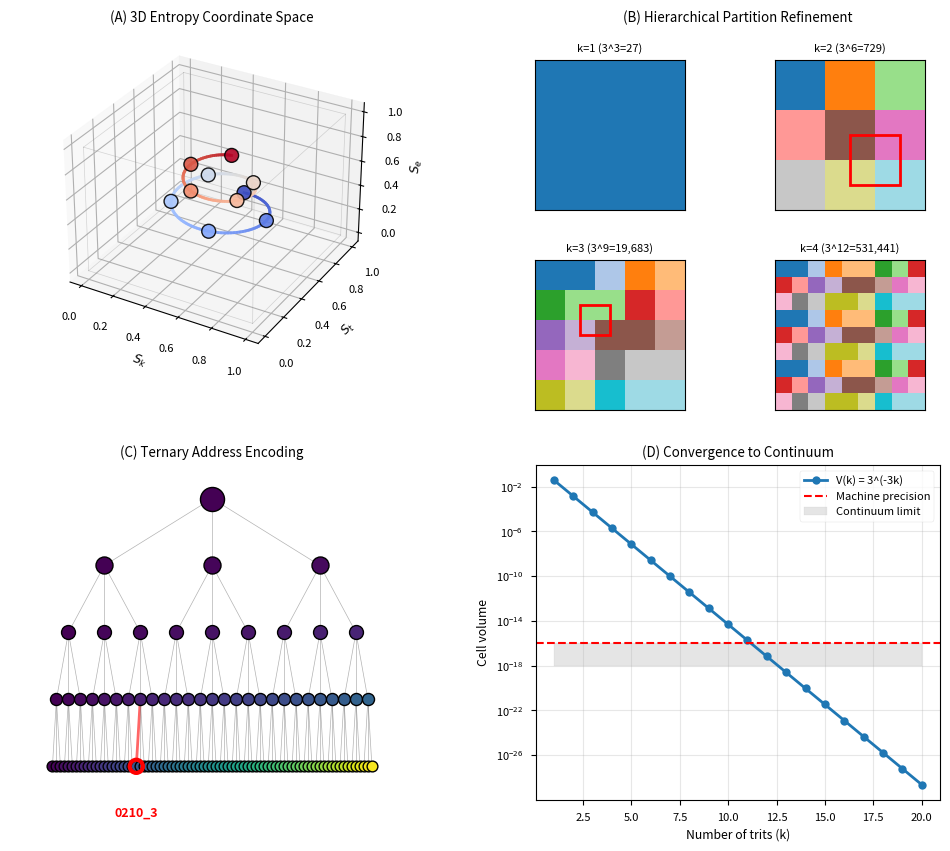

This chart was generated by the following Python code:
"""Generate Figure 1 only"""
import numpy as np
import matplotlib.pyplot as plt
from mpl_toolkits.mplot3d import Axes3D
import matplotlib.gridspec as gridspec
import os

os.makedirs('figures', exist_ok=True)
plt.style.use('seaborn-v0_8-paper')

fig = plt.figure(figsize=(12, 10))
gs = gridspec.GridSpec(2, 2, figure=fig, hspace=0.3, wspace=0.3)

# Panel A: 3D Entropy Coordinate Space
ax1 = fig.add_subplot(gs[0, 0], projection='3d')

# Draw unit cube wireframe
r = [0, 1]
for i in [0, 1]:
    for j in [0, 1]:
        ax1.plot3D([r[0], r[1]], [r[i], r[i]], [r[j], r[j]], 'gray', alpha=0.3, linewidth=0.5)
        ax1.plot3D([r[i], r[i]], [r[0], r[1]], [r[j], r[j]], 'gray', alpha=0.3, linewidth=0.5)
        ax1.plot3D([r[i], r[i]], [r[j], r[j]], [r[0], r[1]], 'gray', alpha=0.3, linewidth=0.5)

# Sample trajectory
t = np.linspace(0, 4*np.pi, 200)
Sk_traj = 0.5 + 0.3*np.sin(t) * np.exp(-t/20)
St_traj = 0.5 + 0.3*np.cos(t) * np.exp(-t/20)
Se_traj = 0.3 + 0.4*t/(4*np.pi)

# Color gradient
colors = plt.cm.coolwarm(np.linspace(0, 1, len(t)))
for i in range(len(t)-1):
    ax1.plot3D(Sk_traj[i:i+2], St_traj[i:i+2], Se_traj[i:i+2], 
               color=colors[i], linewidth=2, alpha=0.8)

# Categorical states as spheres
n_states = 10
state_idx = np.linspace(0, len(t)-1, n_states, dtype=int)
ax1.scatter(Sk_traj[state_idx], St_traj[state_idx], Se_traj[state_idx],
            c=np.linspace(0, 1, n_states), cmap='coolwarm', s=100, 
            edgecolors='black', linewidths=1, alpha=0.9)

# Partition boundaries (k=3, showing 27 cells)
for i in [1/3, 2/3]:
    xx, yy = np.meshgrid([i, i], [0, 1])
    zz = np.array([[0, 0], [1, 1]])
    ax1.plot_surface(xx, yy, zz, alpha=0.1, color='blue')
    ax1.plot_surface(yy, xx, zz, alpha=0.1, color='green')
    ax1.plot_surface(yy, zz, xx, alpha=0.1, color='red')

ax1.set_xlabel('$S_k$')
ax1.set_ylabel('$S_t$')
ax1.set_zlabel('$S_e$')
ax1.set_title('(A) 3D Entropy Coordinate Space')

# Panel B: Hierarchical Partition Refinement
ax2 = fig.add_subplot(gs[0, 1])

k_values = [1, 2, 3, 4]
for idx, k in enumerate(k_values):
    n_cells = 3**k
    grid_size = int(np.sqrt(n_cells))
    
    # Create mini subplot
    mini_ax = plt.axes([0.55 + (idx % 2)*0.2, 0.7 - (idx // 2)*0.2, 0.15, 0.15])
    
    # Generate ternary addresses
    grid = np.zeros((grid_size, grid_size))
    for i in range(grid_size):
        for j in range(grid_size):
            grid[i, j] = (i * grid_size + j) % 27
    
    mini_ax.imshow(grid, cmap='tab20', interpolation='nearest')
    mini_ax.set_xticks([])
    mini_ax.set_yticks([])
    mini_ax.set_title(f'k={k} (3^{3*k}={3**(3*k):,})', fontsize=8)
    
    # Highlight one cell
    if k <= 3:
        rect_size = grid_size // 3
        rect = plt.Rectangle((rect_size, rect_size), rect_size, rect_size,
                            fill=False, edgecolor='red', linewidth=2)
        mini_ax.add_patch(rect)

ax2.axis('off')
ax2.set_title('(B) Hierarchical Partition Refinement')

# Panel C: Ternary Address Encoding
ax3 = fig.add_subplot(gs[1, 0])

def draw_ternary_tree(ax, x, y, level, max_level, address=""):
    if level > max_level:
        return
    
    # Draw node
    node_size = 300 / (level + 1)
    color_val = int(address, 3) / (3**max_level) if address else 0
    ax.scatter(x, y, s=node_size, c=[color_val], cmap='viridis', 
              vmin=0, vmax=1, edgecolors='black', linewidths=1, zorder=10)
    
    if level == max_level:
        if address == "0210":
            ax.scatter(x, y, s=node_size*1.5, facecolors='none', 
                      edgecolors='red', linewidths=3, zorder=11)
            ax.text(x, y-0.15, f'{address}_3', ha='center', fontsize=9, 
                   color='red', weight='bold')
        return
    
    # Draw branches
    dx = 0.8 / (3**(level+1))
    dy = 0.2
    
    for i, digit in enumerate(['0', '1', '2']):
        child_x = x + (i - 1) * dx
        child_y = y - dy
        
        # Draw edge
        line_color = 'red' if address + digit == "0210"[:level+2] else 'gray'
        line_width = 2 if address + digit == "0210"[:level+2] else 0.5
        ax.plot([x, child_x], [y, child_y], color=line_color, 
               linewidth=line_width, alpha=0.6, zorder=1)
        
        # Draw child
        draw_ternary_tree(ax, child_x, child_y, level+1, max_level, address + digit)

draw_ternary_tree(ax3, 0.5, 0.9, 0, 4)

ax3.set_xlim(0, 1)
ax3.set_ylim(0, 1)
ax3.axis('off')
ax3.set_title('(C) Ternary Address Encoding')

# Panel D: Convergence to Continuum
ax4 = fig.add_subplot(gs[1, 1])

k = np.arange(1, 21)
V = 3.0**(-3*k)

ax4.semilogy(k, V, 'o-', linewidth=2, markersize=6, label='V(k) = 3^(-3k)')
ax4.axhline(1e-16, color='red', linestyle='--', linewidth=1.5, 
            label='Machine precision')
ax4.fill_between(k, 1e-18, 1e-16, alpha=0.2, color='gray', 
                 label='Continuum limit')

ax4.set_xlabel('Number of trits (k)')
ax4.set_ylabel('Cell volume')
ax4.set_title('(D) Convergence to Continuum')
ax4.legend(fontsize=8)
ax4.grid(True, alpha=0.3)

plt.savefig('figures/figure1_ternary_encoding.png', dpi=300, bbox_inches='tight')
plt.close()
print("[OK] Generated Figure 1: Ternary Encoding")
print(f"Saved to: {os.path.abspath('figures/figure1_ternary_encoding.png')}")
